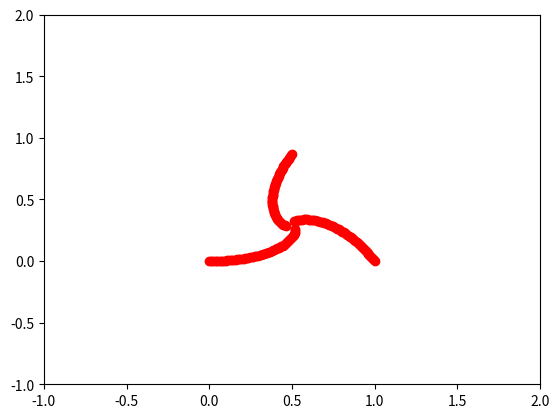

Write Python code to recreate this figure.
from __future__ import division
import math
import matplotlib.pyplot as plt


def ant_simulation(time_interval, speed):
    """
        below function takes time_interval(between 2 simulation steps) and no_of_steps for total simulation and plots the
         position of each ant for each time step until the distance between between two ants is < distance (speed*time_interval)
        Each ant slope differ with respect to its right ant
        distance between each ant is 1 mile we assume  1 unit of distance on graph as 1 mile
        Hence initially  ant A1 is at (0,0) A2 at(0,1) and A3 is at (1/2,srqt(3)/2) position
        three ants collide at the centroid of the triangle and all the ants will move on smooth curved paths.

    """
    """
    :param time_interval:
    :param no_of_steps:
    :return plots the position of each ant on matplotlib
    """

    # stores the initial positions of each ant
    x1 = 0
    y1 = 0
    x2 = 1
    y2 = 0
    x3 = 1 / 2
    y3 = math.sqrt(3) / 2
    dis = speed * time_interval
    # x axis length in the graph is from -1 to 2 and Y axis is from -1 to 2
    plt.axis([-1, 2, -1, 2])
    plt.plot([x1, x2, x3], [y1, y2, y3], 'ro')

    #simulation will run until the difference of distance between 2 ants and than the  step distance is > 0.061
    #when the distance between 2 points becomes very less the slope will increase in opposite direction and they started to move away.hence min distance
    #of 0.061 is is added to dis by means of  hit and trail and found that till tha distance they shrink forming equilateral triangle.
    while math.sqrt((x2-x1)*(x2-x1)+(y2-y1)*(y2-y1))>= dis+0.061:
        # calculates the slope of first ant with respect to its right ant
        m1 = (math.atan((y2 - y1) / (x2 - x1)))
        # ant 2 will differ from ant 1 in slope tems by 2*pi /3 and ant3 will differ from ant 2 in terms of slope by 2*pi/3.i.e,
        # with respect to ant 1 ant2 slope will differ by 4 * pi/3
        m2 = m1+(2*math.pi)/3
        m3 = m1+(4*math.pi)/3

        # calculates the new position of each ant from its old position

        x1new = x1 + dis * math.cos(m1)
        y1new = y1 + dis * math.sin(m1)
        x2new = x2 + dis * math.cos(m2)
        y2new = y2 + dis * math.sin(m2)
        x3new = x3 + dis * math.cos(m3)
        y3new = y3 + dis * math.sin(m3)

        # plots the new position on the graph
        plt.plot([x1new, x2new, x3new], [y1new, y2new, y3new], 'ro')

        # assigns  the new position to old postion as the new position will become old position for the next time step
        x1 = x1new
        y1 = y1new
        x2 = x2new
        y2 = y2new
        x3 = x3new
        y3 = y3new


    # shows the plot

    plt.show()


    # By  means of trial and error for the time slot value of 0.01 three ants move towards
    #  centroid in shrinking manner along smooth curve.
ant_simulation(0.01, 1)
